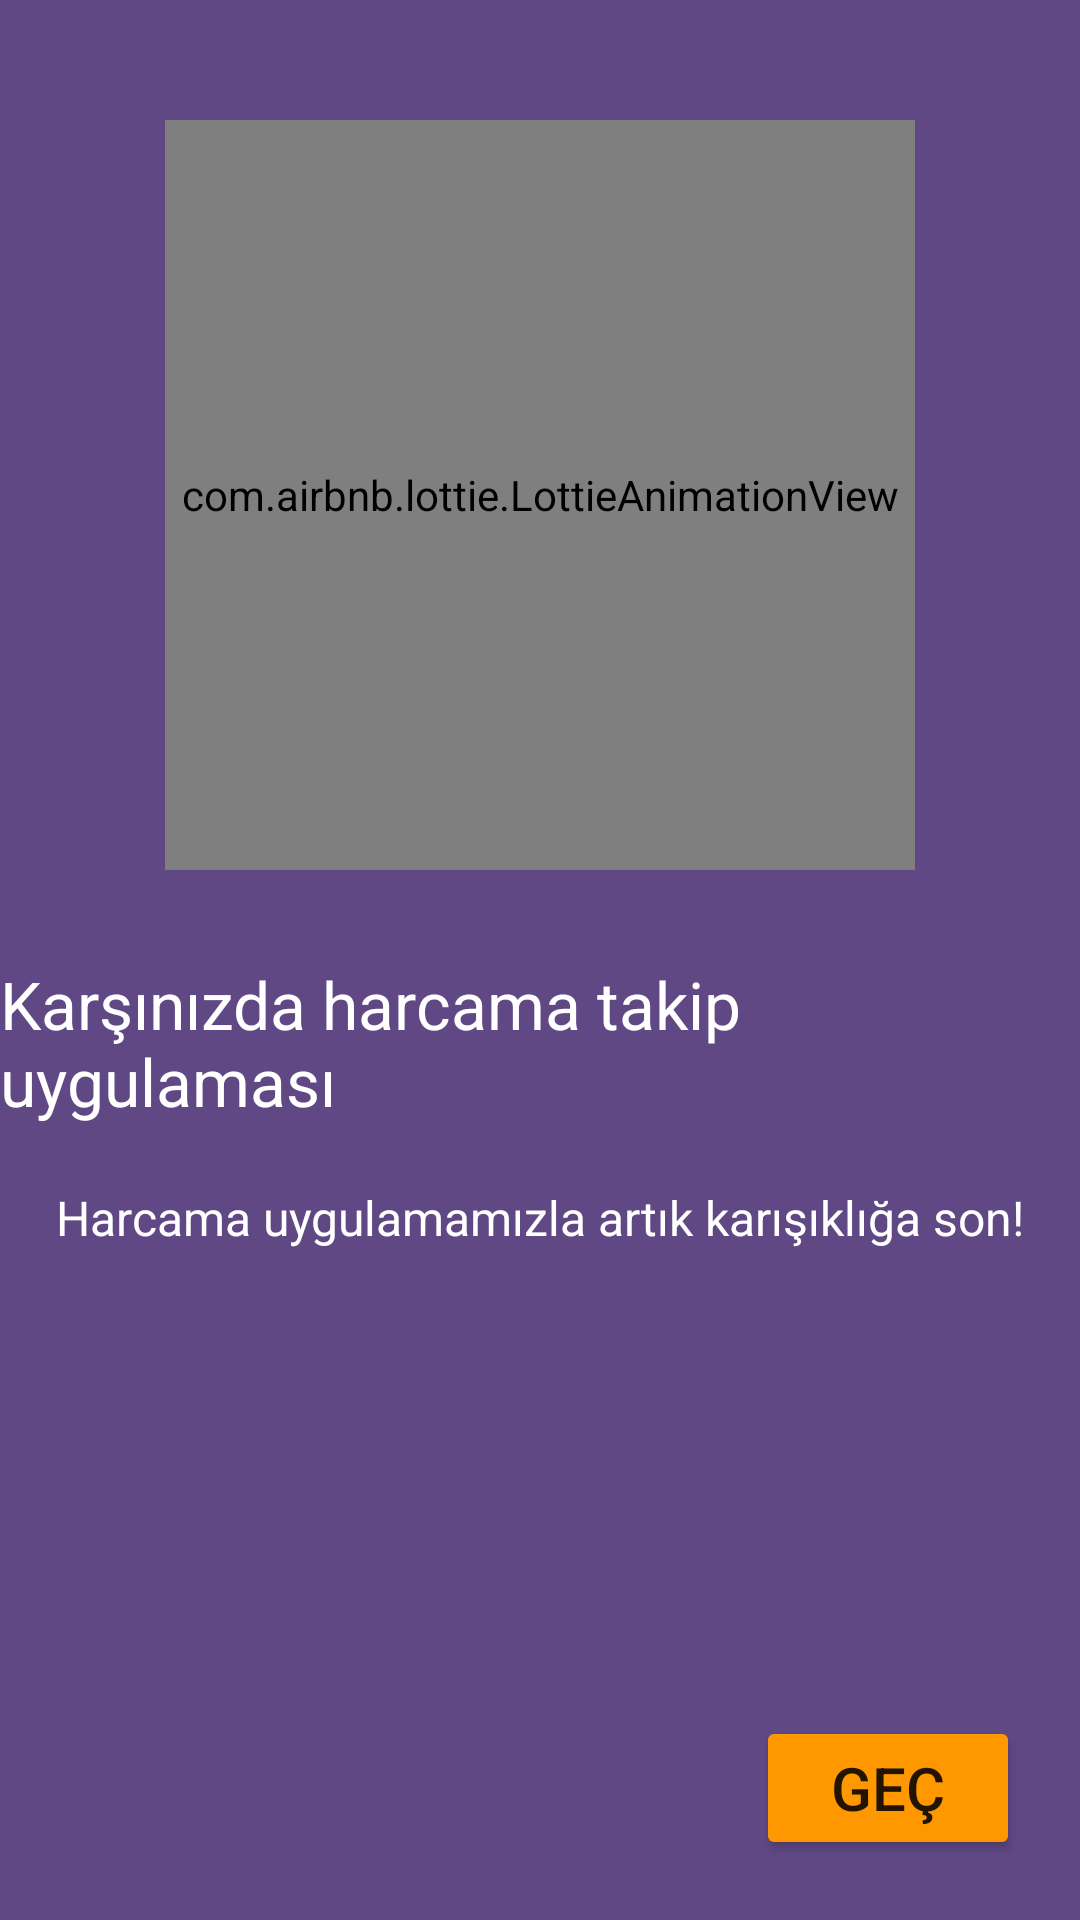

Here is an Android app screen rendered from its layout file. Give the layout XML and the strings, colors and styles it references.
<!-- AndroidManifest.xml: application theme Theme.HarcamaTakipUygulaması -->
<!-- res/layout/fragment_on_boarding1.xml -->
<?xml version="1.0" encoding="utf-8"?>
<layout xmlns:android="http://schemas.android.com/apk/res/android"
    xmlns:tools="http://schemas.android.com/tools"
    xmlns:app="http://schemas.android.com/apk/res-auto">

    <data>

    </data>

    <androidx.constraintlayout.widget.ConstraintLayout
        android:layout_width="match_parent"
        android:background="#604885"
        android:layout_height="match_parent"
        tools:context=".OnBoarding1">
        <com.airbnb.lottie.LottieAnimationView
            android:layout_width="250dp"
            android:layout_marginTop="40dp"
            android:layout_height="250dp"
            android:layout_marginBottom="30dp"
            app:layout_constraintBottom_toTopOf="@+id/text1"
            app:layout_constraintEnd_toEndOf="parent"
            app:layout_constraintStart_toStartOf="parent"
            app:layout_constraintTop_toTopOf="parent"
            app:lottie_autoPlay="true"
            app:lottie_loop="true"
            app:lottie_rawRes="@raw/splash_screen" />

        <TextView
            android:id="@+id/text1"
            android:textColor="@color/white"
            android:text="@string/text1"
            android:textSize="22sp"
            app:layout_constraintTop_toTopOf="parent"
            app:layout_constraintEnd_toEndOf="parent"
            app:layout_constraintStart_toStartOf="parent"
            android:layout_width="wrap_content"
            android:layout_height="wrap_content"
            app:layout_constraintBottom_toTopOf="@+id/text2"
            app:layout_constraintVertical_chainStyle="packed"
            android:layout_margin="20dp" />

        <TextView
            android:id="@+id/text2"
            android:layout_width="wrap_content"
            android:layout_height="wrap_content"
            android:layout_marginTop="20dp"
            android:text="@string/text2"
            android:textColor="@color/white"
            android:textSize="16sp"
            app:layout_constraintEnd_toEndOf="parent"
            app:layout_constraintStart_toStartOf="parent"
            app:layout_constraintTop_toBottomOf="@id/text1" />

        <Button
            android:id="@+id/buttonSkip"
            android:layout_width="wrap_content"
            android:textSize="20sp"
            android:layout_height="wrap_content"
            app:layout_constraintEnd_toEndOf="parent"
            app:layout_constraintBottom_toBottomOf="parent"
            android:layout_marginBottom="20dp"
            android:layout_marginEnd="20dp"
            android:text="@string/gec"
            app:cornerRadius="40dp"
            android:backgroundTint="#FF9800" />

    </androidx.constraintlayout.widget.ConstraintLayout>
</layout>
<!-- resources referenced by this layout -->
<resources>
  <color name="white">#FFFFFFFF</color>
  <string name="gec">GEÇ</string>
  <string name="text1">Karşınızda harcama takip uygulaması</string>
  <string name="text2">Harcama uygulamamızla artık karışıklığa son!</string>
  <style name="Theme.HarcamaTakipUygulaması" parent="Theme.MaterialComponents.DayNight.DarkActionBar">
          
          <item name="colorPrimary">@color/purple_500</item>
          <item name="colorPrimaryVariant">@color/purple_700</item>
          <item name="colorOnPrimary">@color/white</item>
          
          <item name="colorSecondary">@color/teal_200</item>
          <item name="colorSecondaryVariant">@color/teal_700</item>
          <item name="colorOnSecondary">@color/black</item>
          
          <item name="android:statusBarColor" tools:targetApi="l">?attr/colorPrimaryVariant</item>
          
      </style>
  <color name="purple_500">#604885</color>
  <color name="purple_700">#604885</color>
  <color name="teal_200">#FF03DAC5</color>
  <color name="teal_700">#FF018786</color>
  <color name="black">#FF000000</color>
</resources>
